Image classification data set "test-categorical" (igonzalezespi/TFG on GitHub). Class labels (4): altogrado, ascus, bajogrado, benign.

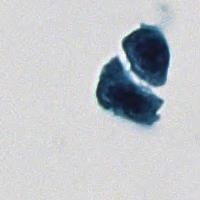
Label: altogrado

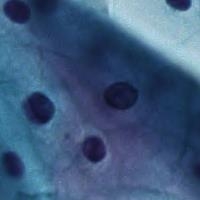
Label: benign

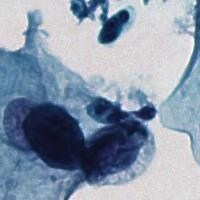
Label: ascus

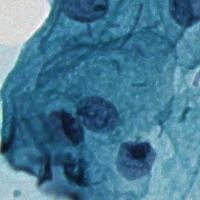
Label: benign

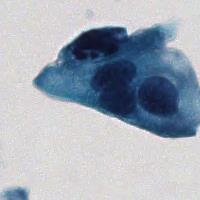
Label: bajogrado

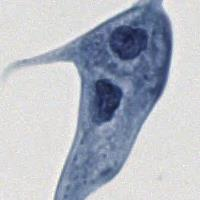
Label: ascus
